8-way image classification set "dataset" from GitHub (XuanMjnh/TTCS); label vocabulary: apricot healthy, cherry healthy, cherry leaf scorch, cherry shot hole, tomato fusarium wilt, walnut blotch, walnut healthy, walnut leaf gall mite.

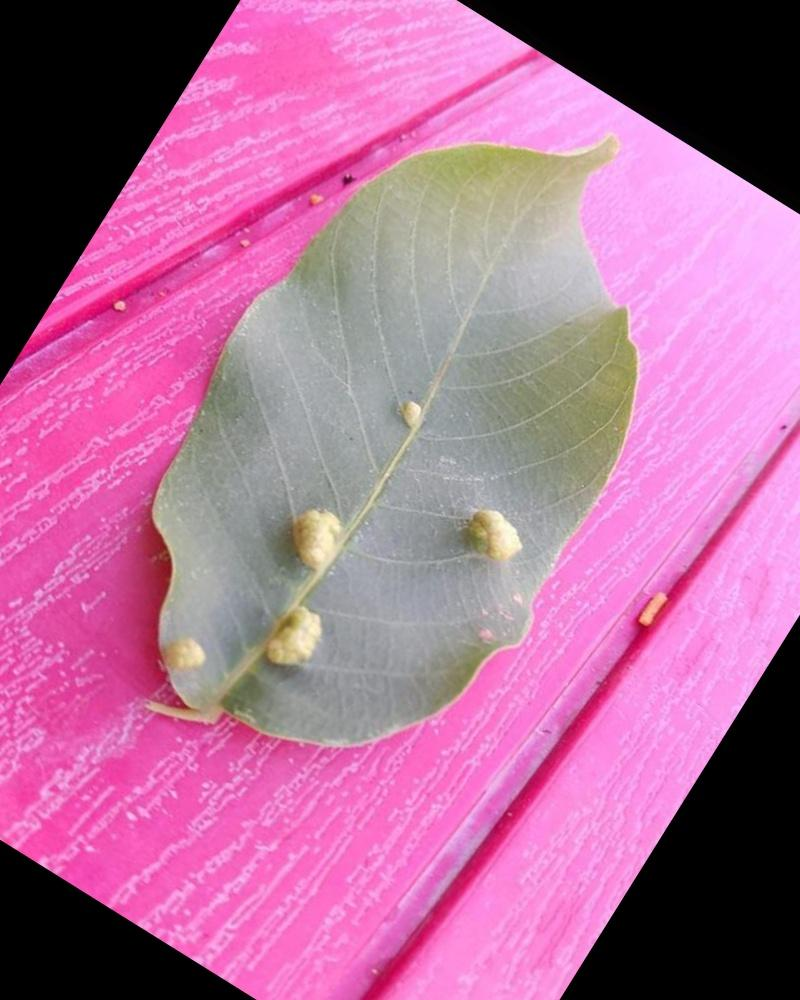
Label: walnut leaf gall mite

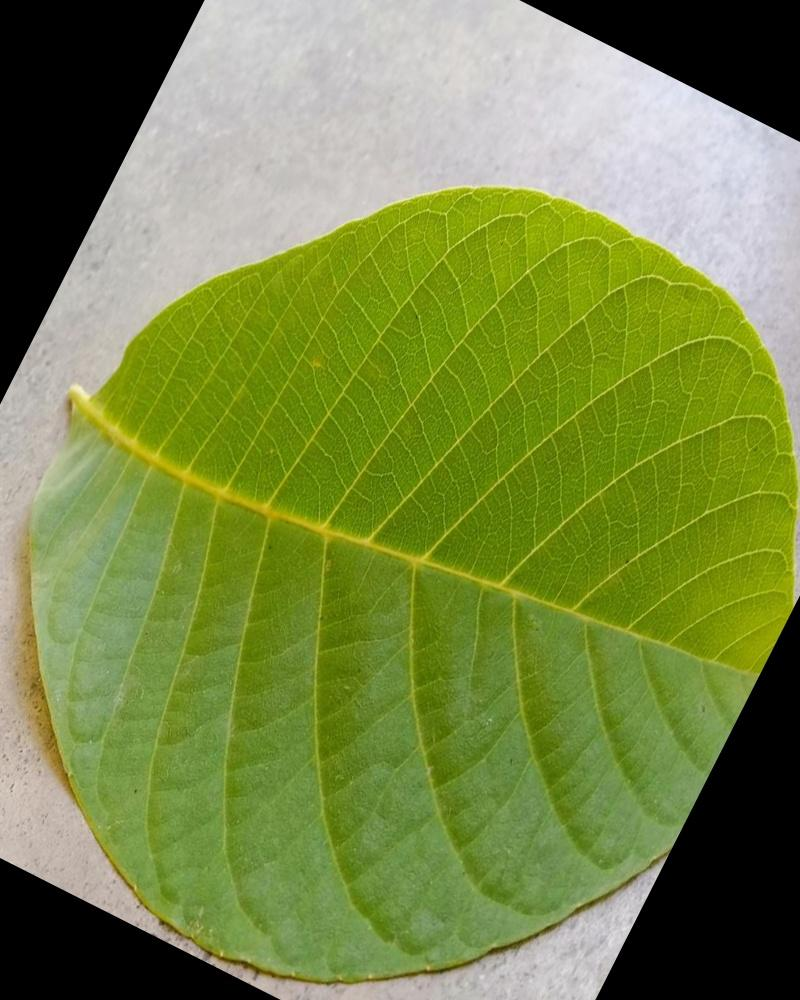
Label: walnut healthy

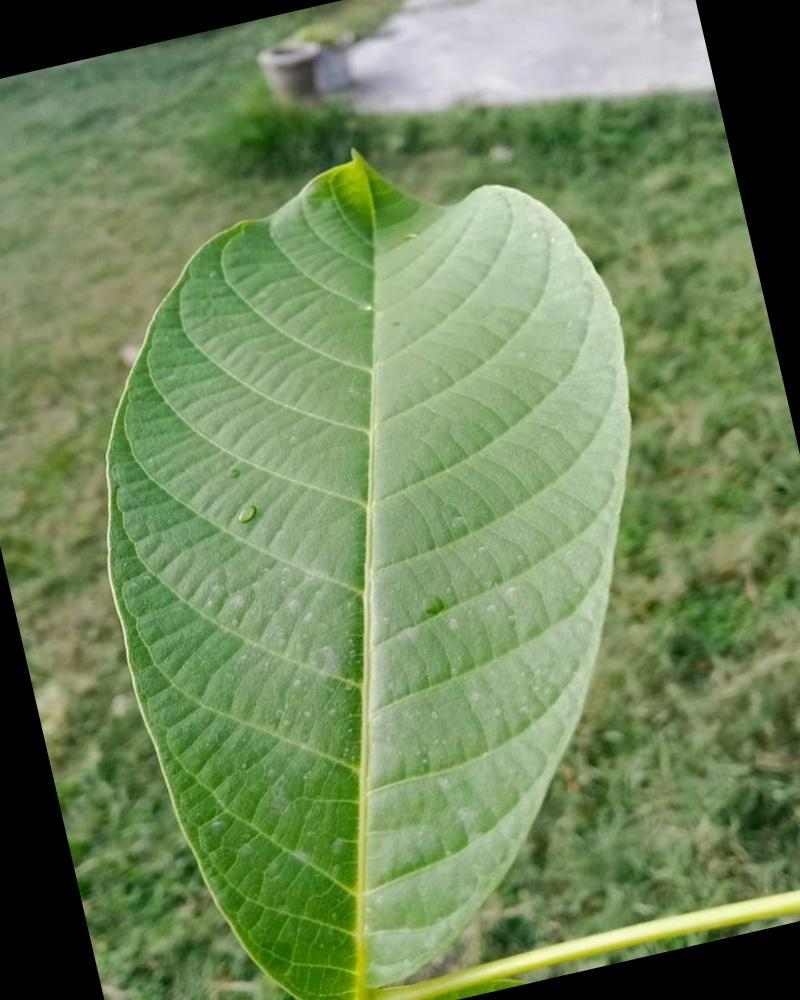
Label: walnut healthy

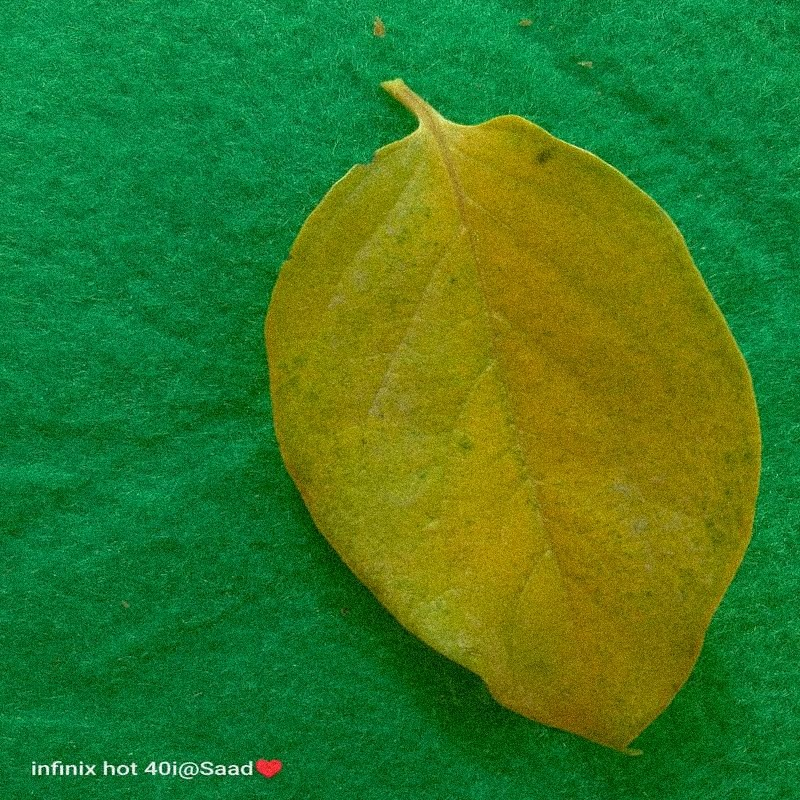
Label: tomato fusarium wilt

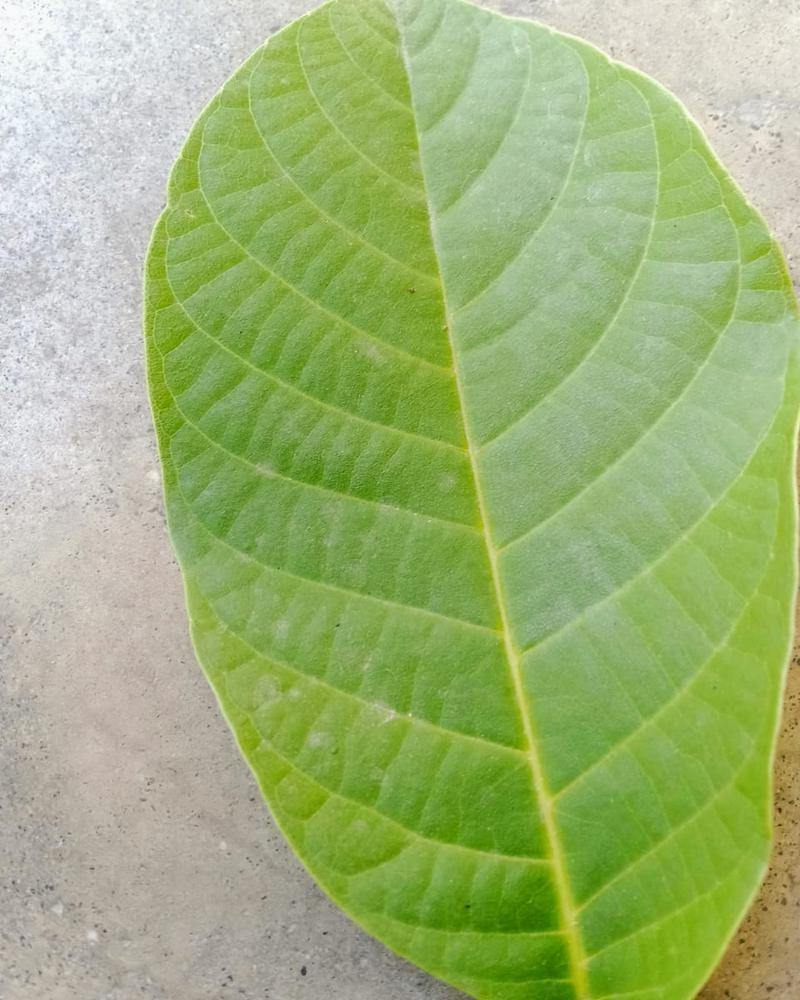
Label: walnut healthy

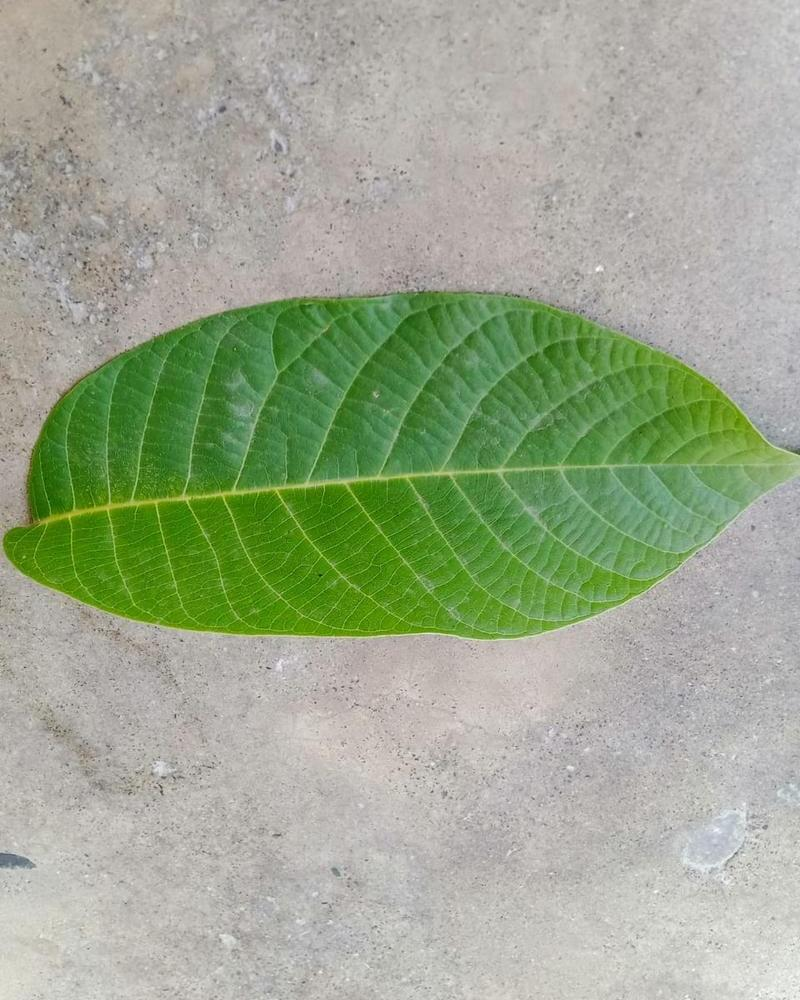
Label: walnut healthy
